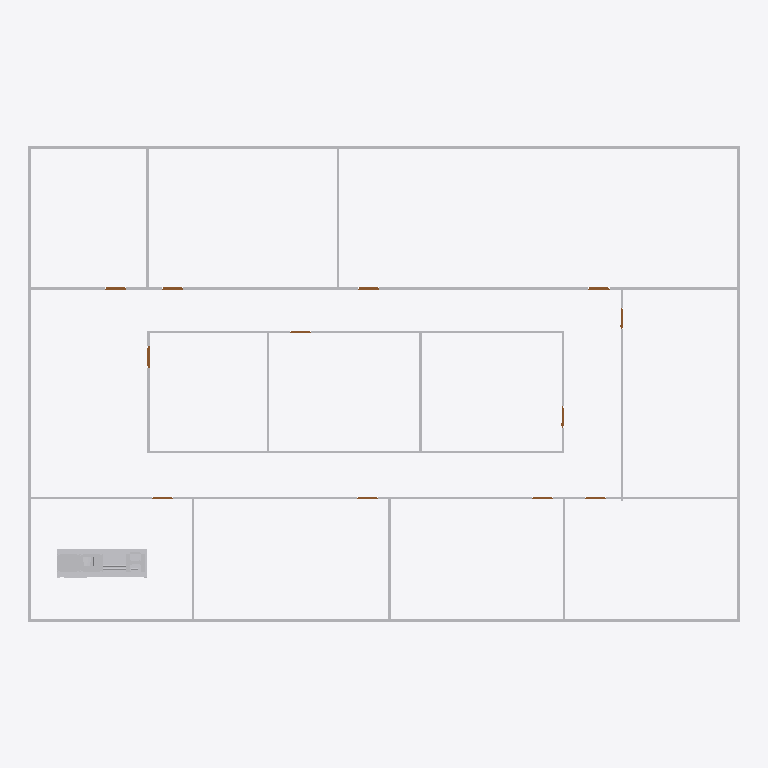
Plan cut of the same IFC building model at storey 'GF' (level 0.00 m, cut at 1.40 m), seen from above with north up, elements coloured by IFC class (only those large enough to see are counted): 20 other elements (light grey), 12 doors (brown). Cut surfaces are drawn darker.
Extent 30.2 m × 20.2 m × 3.5 m (x, y, z). Storeys (2): GF at 0.00 m; DUCTING at 2.80 m. Elements (100): 44 IfcDuctSegment, 25 IfcDuctFitting, 19 IfcAirTerminal, 12 IfcDoor.

HEADER;
FILE_DESCRIPTION(('ViewDefinition[DesignTransferView]'),'2;1');
FILE_NAME('s08-activity(Rev).ifc','2025-09-23T02:29:33+08:00',(''),(''),'IfcOpenShell 0.8.3-post1','Bonsai 0.8.3-post1','Nobody');
FILE_SCHEMA(('IFC4'));
ENDSEC;
DATA;
#1=IFCPROJECT('3zt5O$T9T8$f08reIzjZBG',$,'My Project',$,$,$,$,(#14,#26),#9);
#31=IFCSITE('1NLrA44prEX92DnmwXdVUh',$,'My Site',$,$,#54,$,$,$,$,$,$,$,$);
#37=IFCBUILDING('1ea87Rwi56DAMd629yNbTu',$,'My Building',$,$,#60,$,$,$,$,$,$);
#43=IFCBUILDINGSTOREY('2of0Ajz6PECP2yaGtpU3l_',$,'GF',$,$,#66,$,$,$,$);
#1016=IFCBUILDINGSTOREY('3HTIekM2nDnOQ$CItJIcEO',$,'DUCTING',$,$,#4318,$,$,$,$);
#14905=IFCDUCTSEGMENT('3VmwEeWCT5UwfgEzmDXWQV',$,'DuctSegment',$,$,#15163,#14914,$,$);
#1325=IFCAIRTERMINAL('0D$5VMz2v6s8av8iII3Pg9',$,'Wall',$,$,#1472,#1331,$,.DIFFUSER.);
#1275=IFCAIRTERMINAL('1UDBmIW3567uetp1yQ1qI9',$,'Wall',$,$,#1536,#1281,$,.DIFFUSER.);
#1691=IFCAIRTERMINAL('1FThg5$zvA0wdYF9edpZMy',$,'Wall',$,$,#1702,#1697,$,.DIFFUSER.);
#1300=IFCAIRTERMINAL('0vjWYu7njEFBO_oOq$0Qyr',$,'Wall',$,$,#1311,#1306,$,.DIFFUSER.);
#1350=IFCAIRTERMINAL('0MRWzSognESQdIQWcQ80v9',$,'Wall',$,$,#1504,#1356,$,.DIFFUSER.);
#2199=IFCAIRTERMINAL('3v2aa1NzvEb9OH_5rmflzp',$,'Wall',$,$,#2210,#2205,$,.DIFFUSER.);
#2287=IFCAIRTERMINAL('3teyjcrzf3uAgXpO0b$VhD',$,'Wall',$,$,#2434,#2293,$,.DIFFUSER.);
#2237=IFCAIRTERMINAL('38QhbdbKb9UujMqX3wlw11',$,'Wall',$,$,#2498,#2243,$,.DIFFUSER.);
#1575=IFCAIRTERMINAL('0yoypxvBj1LOjvNX_uVlxo',$,'Wall',$,$,#1586,#1581,$,.DIFFUSER.);
#2588=IFCAIRTERMINAL('3wRS01hnLD4B$J95dhOsKc',$,'Wall',$,$,#2599,#2594,$,.DIFFUSER.);
#2664=IFCAIRTERMINAL('2u5j55KIv7MPjPhu1A$avy',$,'Wall',$,$,#2675,#2670,$,.DIFFUSER.);
#2550=IFCAIRTERMINAL('0_i8dKuLTDOeOHoWA7rqIT',$,'Wall',$,$,#2561,#2556,$,.DIFFUSER.);
#2312=IFCAIRTERMINAL('3pHwNhcHT59BzMMTBJMF1f',$,'Wall',$,$,#2466,#2318,$,.DIFFUSER.);
#1550=IFCAIRTERMINAL('35K1npWBPFGB3tO6w_xo94',$,'Wall',$,$,#1561,#1556,$,.DIFFUSER.);
#1729=IFCAIRTERMINAL('3NWj3y039AvQIEMOySC9Fs',$,'Wall',$,$,#1740,#1735,$,.DIFFUSER.);
#2626=IFCAIRTERMINAL('2Ys7X7SLPFIQVgD5yA6a41',$,'Wall',$,$,#2637,#2632,$,.DIFFUSER.);
#2702=IFCAIRTERMINAL('1CrOvByev4Z9g5C7MtL_BV',$,'Wall',$,$,#2713,#2708,$,.DIFFUSER.);
#2512=IFCAIRTERMINAL('1vx03Rlen1m8AGkws_VT06',$,'Wall',$,$,#2523,#2518,$,.DIFFUSER.);
#2262=IFCAIRTERMINAL('32x$v5jALC4AtRDaSMpZN_',$,'Wall',$,$,#2273,#2268,$,.DIFFUSER.);
#3181=IFCDOOR('2Z4IKZk6T3uOgLuksZ$n1J',$,'Door',$,$,#3229,#3189,$,2.0,0.899999976158142,$,$,$);
#2887=IFCDOOR('1oudh4tTvAkgae7JX9Q5CS',$,'Door',$,$,#2935,#2895,$,2.0,0.899999976158142,$,$,$);
#2740=IFCDOOR('2LnVJoqvXBaO4_ziuu1DKX',$,'Door',$,$,#2788,#2748,$,2.0,0.899999976158142,$,$,$);
#2789=IFCDOOR('3rthb4eFTE2ewA2UoSTZgt',$,'Door',$,$,#2837,#2797,$,2.0,0.899999976158142,$,$,$);
#2838=IFCDOOR('130hECcDn76QwzqRrpcAN4',$,'Door',$,$,#2886,#2846,$,2.0,0.899999976158142,$,$,$);
#3279=IFCDOOR('1bymHpNqP4VfyZ09w_pMT$',$,'Door',$,$,#3327,#3287,$,2.0,0.899999976158142,$,$,$);
#2936=IFCDOOR('3aJUCcbEb81PT6mTRJ_oF9',$,'Door',$,$,#2984,#2944,$,2.0,0.899999976158142,$,$,$);
#2985=IFCDOOR('3GoDDqP_r2HQ9fC8VupqIO',$,'Door',$,$,#3033,#2993,$,2.0,0.899999976158142,$,$,$);
#3034=IFCDOOR('2qRkcuSxvCU9c5r7QVoESM',$,'Door',$,$,#3082,#3042,$,2.0,0.899999976158142,$,$,$);
#3083=IFCDOOR('30CEYKCon5XA8T4MQxBbhR',$,'Door',$,$,#3131,#3091,$,2.0,0.899999976158142,$,$,$);
#3132=IFCDOOR('0eMHgKDU58zOPgXUXjacjM',$,'Door',$,$,#3180,#3140,$,2.0,0.899999976158142,$,$,$);
#3230=IFCDOOR('1$2xEm4ofBvuae13WZ$5sF',$,'Door',$,$,#3278,#3238,$,2.0,0.899999976158142,$,$,$);
ENDSEC;
